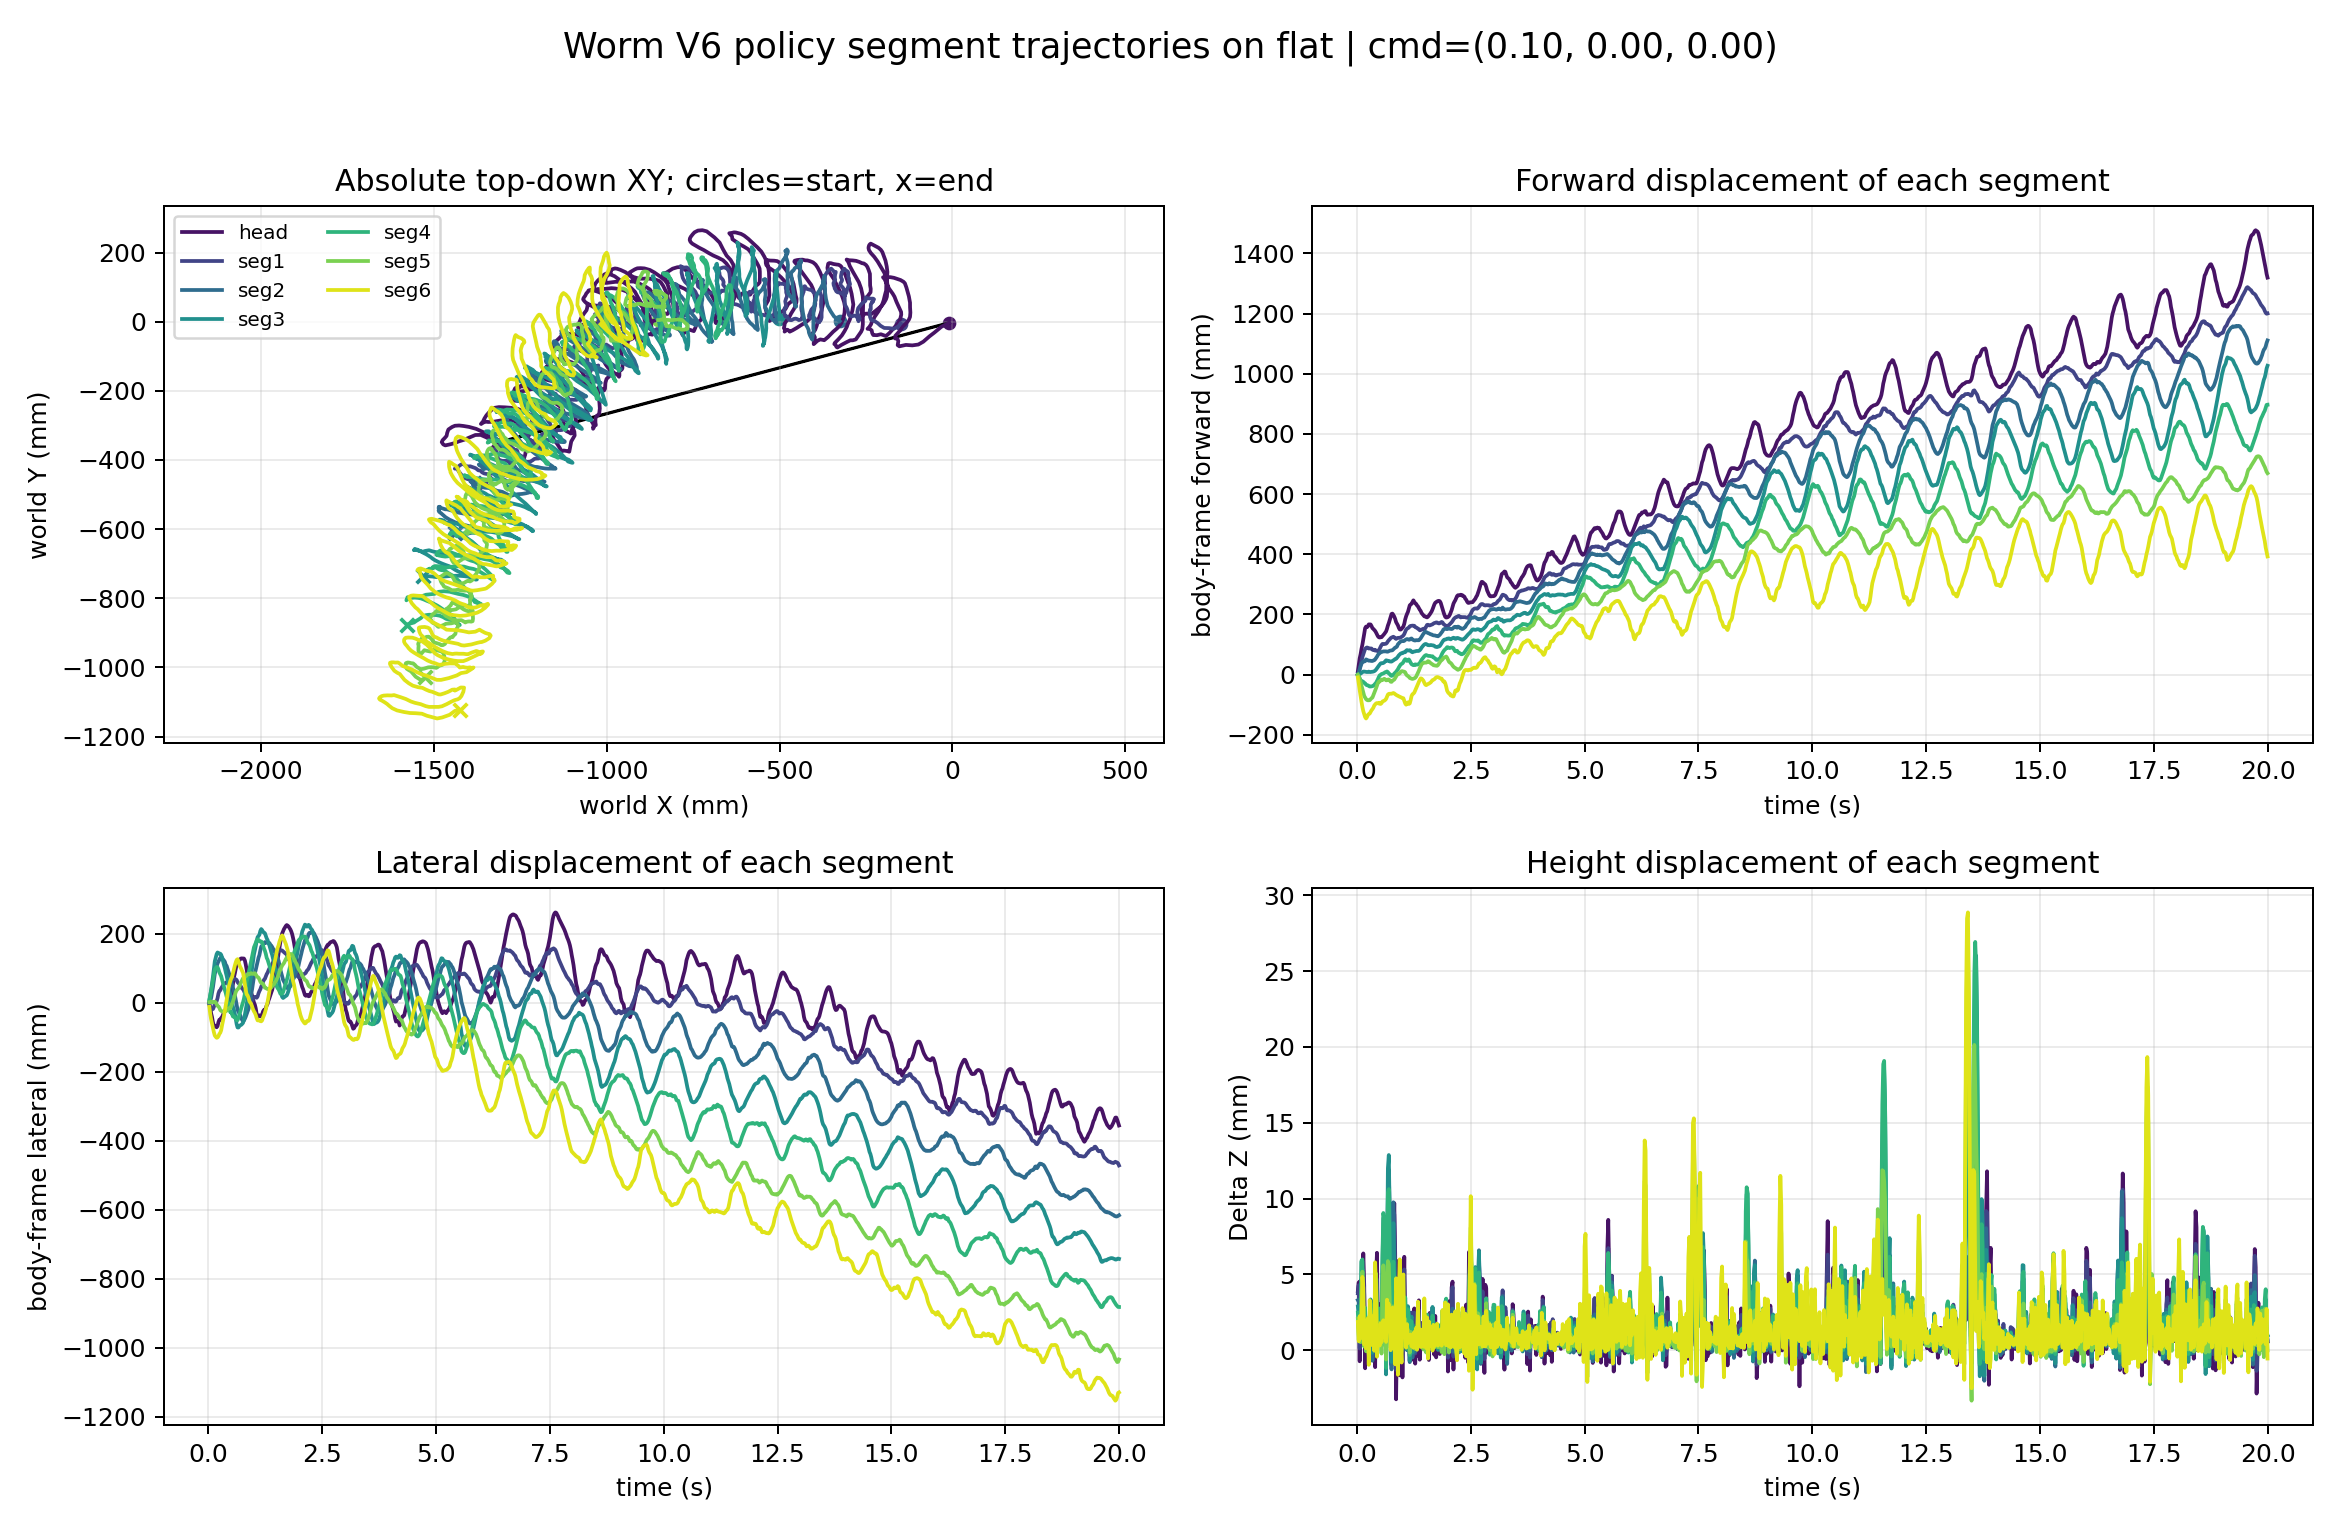

Source data for this figure (header and first rows):
time_s, segment_index, segment_label, world_x_m, world_y_m, world_z_m, relative_forward_m, relative_lateral_m, relative_z_m
0.02, 0, head, -0.009412, -0.003244, 0.09125, 0.01083, -0.002206, 0.003894
0.02, 1, seg1, -0.1503, -0.005285, 0.08958, 0.0007055, -0.004884, 0.003751
0.02, 2, seg2, -0.3261, 0.001313, 0.08913, 0.001061, 0.0008999, 0.003302
0.02, 3, seg3, -0.5005, 0.007993, 0.08871, -2.9739637466712254e-05, 0.006725, 0.002883
0.02, 4, seg4, -0.6753, 0.00925, 0.08831, -0.0007985, 0.007062, 0.002479
0.02, 5, seg5, -0.8514, 0.004722, 0.0879, -0.0002328, 0.001556, 0.002067
0.02, 6, seg6, -1.018, -0.007334, 0.0877, -0.009124, -0.01146, 0.001867
0.04, 0, head, -0.03195, -0.01469, 0.09184, 0.03332, -0.01375, 0.004477
0.04, 1, seg1, -0.1569, -0.01392, 0.09012, 0.007269, -0.01355, 0.004289
0.04, 2, seg2, -0.3316, 0.006354, 0.08901, 0.006536, 0.005916, 0.003186
0.04, 3, seg3, -0.5005, 0.02317, 0.08809, 2.478885257868431e-06, 0.0219, 0.002259
0.04, 4, seg4, -0.6711, 0.02315, 0.08729, -0.00487, 0.02098, 0.001454
0.04, 5, seg5, -0.8464, 0.004851, 0.08652, -0.005163, 0.001708, 0.0006841
0.04, 6, seg6, -0.9962, -0.02872, 0.08642, -0.03102, -0.03275, 0.0005883
0.06, 0, head, -0.05264, -0.03172, 0.08663, 0.05393, -0.03088, -0.0007291
0.06, 1, seg1, -0.17, -0.02058, 0.08594, 0.02032, -0.02027, 0.0001103
0.06, 2, seg2, -0.3425, 0.01511, 0.08636, 0.01751, 0.01462, 0.0005307
0.06, 3, seg3, -0.5015, 0.03935, 0.08699, 0.001119, 0.03808, 0.001155
0.06, 4, seg4, -0.6646, 0.03795, 0.08747, -0.0113, 0.03581, 0.001633
0.06, 5, seg5, -0.8379, 0.006871, 0.0876, -0.01364, 0.003766, 0.001762
0.06, 6, seg6, -0.9768, -0.04422, 0.08809, -0.05057, -0.04815, 0.00225
0.08, 0, head, -0.06648, -0.04234, 0.09196, 0.06773, -0.04156, 0.004604
0.08, 1, seg1, -0.1827, -0.01863, 0.09005, 0.03305, -0.01838, 0.004225
0.08, 2, seg2, -0.3524, 0.03009, 0.08851, 0.02744, 0.02956, 0.002678
0.08, 3, seg3, -0.504, 0.05761, 0.08765, 0.003637, 0.05632, 0.001823
0.08, 4, seg4, -0.6573, 0.05228, 0.08708, -0.01854, 0.05018, 0.00125
0.08, 5, seg5, -0.8263, 0.005369, 0.08636, -0.02529, 0.002317, 0.0005307
0.08, 6, seg6, -0.9558, -0.05729, 0.08662, -0.07158, -0.06113, 0.000781
0.1, 0, head, -0.08433, -0.05785, 0.08778, 0.0855, -0.05715, 0.0004153
0.1, 1, seg1, -0.1973, -0.01814, 0.08809, 0.04769, -0.01795, 0.002268
0.1, 2, seg2, -0.3612, 0.04614, 0.09018, 0.03629, 0.04557, 0.004356
0.1, 3, seg3, -0.5057, 0.07771, 0.09166, 0.005453, 0.07642, 0.005831
0.1, 4, seg4, -0.6542, 0.0678, 0.09173, -0.02159, 0.06571, 0.005897
0.1, 5, seg5, -0.8152, 0.004347, 0.08955, -0.03635, 0.001345, 0.003713
0.1, 6, seg6, -0.9374, -0.06943, 0.08761, -0.09003, -0.07319, 0.001773
0.12, 0, head, -0.0987, -0.06607, 0.09164, 0.09983, -0.06543, 0.004284
0.12, 1, seg1, -0.2079, -0.01184, 0.09087, 0.05832, -0.0117, 0.005041
0.12, 2, seg2, -0.3658, 0.06563, 0.09119, 0.04104, 0.06503, 0.005365
0.12, 3, seg3, -0.5085, 0.1003, 0.0917, 0.008337, 0.09902, 0.005866
0.12, 4, seg4, -0.6536, 0.08472, 0.09182, -0.02216, 0.08263, 0.005989
0.12, 5, seg5, -0.803, 0.005546, 0.09102, -0.0486, 0.002599, 0.005182
0.12, 6, seg6, -0.9198, -0.08151, 0.09067, -0.1077, -0.08519, 0.004838
0.14, 0, head, -0.1161, -0.0685, 0.09374, 0.1172, -0.06795, 0.006384
0.14, 1, seg1, -0.2165, -0.003943, 0.09109, 0.06694, -0.003841, 0.005265
0.14, 2, seg2, -0.3685, 0.08443, 0.08869, 0.04377, 0.08383, 0.002863
0.14, 3, seg3, -0.5102, 0.1219, 0.08768, 0.01011, 0.1206, 0.001854
0.14, 4, seg4, -0.6516, 0.09825, 0.08775, -0.02402, 0.09617, 0.001919
0.14, 5, seg5, -0.7907, 0.006367, 0.08858, -0.06092, 0.003476, 0.002742
0.14, 6, seg6, -0.9058, -0.09116, 0.08997, -0.1217, -0.09477, 0.004133
0.16, 0, head, -0.1347, -0.06718, 0.09163, 0.1359, -0.0667, 0.004271
0.16, 1, seg1, -0.2262, 0.002359, 0.08949, 0.07666, 0.002417, 0.003664
0.16, 2, seg2, -0.3685, 0.09455, 0.08775, 0.04382, 0.09395, 0.001926
0.16, 3, seg3, -0.5102, 0.1325, 0.08675, 0.01021, 0.1312, 0.000924
0.16, 4, seg4, -0.648, 0.1029, 0.08635, -0.0276, 0.1009, 0.0005173
0.16, 5, seg5, -0.7806, 0.004314, 0.08607, -0.07095, 0.001468, 0.0002377
0.16, 6, seg6, -0.8959, -0.09478, 0.08622, -0.1316, -0.09835, 0.0003844
0.18, 0, head, -0.1534, -0.07123, 0.08617, 0.1545, -0.07084, -0.001191
0.18, 1, seg1, -0.235, 0.004721, 0.0862, 0.08548, 0.004739, 0.0003716
0.18, 2, seg2, -0.3693, 0.1038, 0.08747, 0.04464, 0.1032, 0.001643
0.18, 3, seg3, -0.5096, 0.1426, 0.08843, 0.00962, 0.1412, 0.002595
... 6,940 more rows
